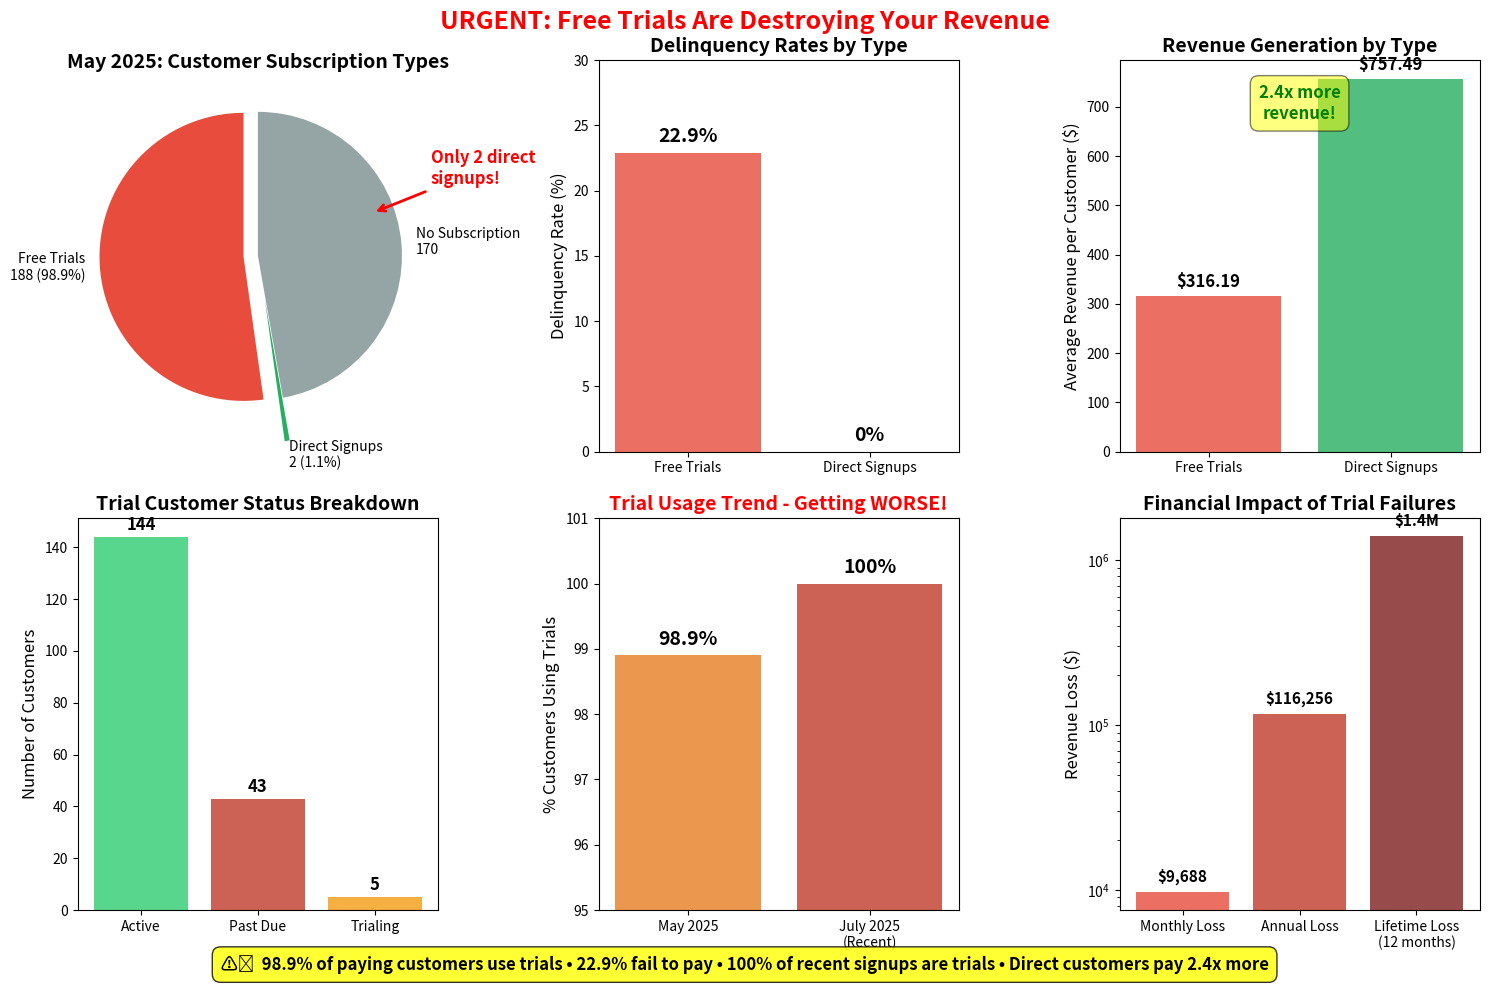

Python code for this plot:
import matplotlib.pyplot as plt
import matplotlib.patches as mpatches

# Create figure with multiple subplots
fig = plt.figure(figsize=(15, 10))

# Define colors
trial_color = '#e74c3c'
direct_color = '#27ae60'
no_sub_color = '#95a5a6'
delinquent_color = '#c0392b'
active_color = '#2ecc71'

# 1. Customer Type Pie Chart
ax1 = plt.subplot(2, 3, 1)
sizes = [188, 2, 170]
labels = ['Free Trials\n188 (98.9%)', 'Direct Signups\n2 (1.1%)', 'No Subscription\n170']
colors = [trial_color, direct_color, no_sub_color]
explode = (0.1, 0.3, 0)  # Explode the tiny direct slice

wedges, texts, autotexts = ax1.pie(sizes, labels=labels, colors=colors, 
                                    autopct='', startangle=90, explode=explode)
ax1.set_title('May 2025: Customer Subscription Types', fontsize=14, fontweight='bold')

# Add arrow pointing to tiny direct slice
ax1.annotate('Only 2 direct\nsignups!', xy=(0.8, 0.3), xytext=(1.2, 0.5),
            arrowprops=dict(arrowstyle='->', color='red', lw=2),
            fontsize=12, fontweight='bold', color='red')

# 2. Delinquency Comparison
ax2 = plt.subplot(2, 3, 2)
categories = ['Free Trials', 'Direct Signups']
delinquency_rates = [22.9, 0]
bars = ax2.bar(categories, delinquency_rates, color=[trial_color, direct_color], alpha=0.8)

ax2.set_ylabel('Delinquency Rate (%)', fontsize=12)
ax2.set_title('Delinquency Rates by Type', fontsize=14, fontweight='bold')
ax2.set_ylim(0, 30)

# Add value labels
for bar, rate in zip(bars, delinquency_rates):
    height = bar.get_height()
    ax2.text(bar.get_x() + bar.get_width()/2., height + 0.5,
             f'{rate}%', ha='center', va='bottom', fontsize=14, fontweight='bold')

# 3. Revenue per Customer
ax3 = plt.subplot(2, 3, 3)
revenue_categories = ['Free Trials', 'Direct Signups']
avg_revenue = [316.19, 757.49]
bars = ax3.bar(revenue_categories, avg_revenue, color=[trial_color, direct_color], alpha=0.8)

ax3.set_ylabel('Average Revenue per Customer ($)', fontsize=12)
ax3.set_title('Revenue Generation by Type', fontsize=14, fontweight='bold')

# Add value labels
for bar, rev in zip(bars, avg_revenue):
    height = bar.get_height()
    ax3.text(bar.get_x() + bar.get_width()/2., height + 10,
             f'${rev:.2f}', ha='center', va='bottom', fontsize=12, fontweight='bold')

# Add comparison text
ax3.text(0.5, 0.85, '2.4x more\nrevenue!', ha='center', transform=ax3.transAxes,
         fontsize=12, fontweight='bold', color='green',
         bbox=dict(boxstyle='round,pad=0.5', facecolor='yellow', alpha=0.5))

# 4. Trial Status Breakdown
ax4 = plt.subplot(2, 3, 4)
trial_statuses = ['Active', 'Past Due', 'Trialing']
trial_counts = [144, 43, 5]
colors_status = [active_color, delinquent_color, '#f39c12']

bars = ax4.bar(trial_statuses, trial_counts, color=colors_status, alpha=0.8)
ax4.set_ylabel('Number of Customers', fontsize=12)
ax4.set_title('Trial Customer Status Breakdown', fontsize=14, fontweight='bold')

# Add value labels
for bar, count in zip(bars, trial_counts):
    height = bar.get_height()
    ax4.text(bar.get_x() + bar.get_width()/2., height + 1,
             f'{count}', ha='center', va='bottom', fontsize=12, fontweight='bold')

# 5. Recent Trend Warning
ax5 = plt.subplot(2, 3, 5)
months = ['May 2025', 'July 2025\n(Recent)']
trial_percentages = [98.9, 100]
bars = ax5.bar(months, trial_percentages, color=['#e67e22', '#c0392b'], alpha=0.8)

ax5.set_ylabel('% Customers Using Trials', fontsize=12)
ax5.set_title('Trial Usage Trend - Getting WORSE!', fontsize=14, fontweight='bold', color='red')
ax5.set_ylim(95, 101)

# Add value labels
for bar, pct in zip(bars, trial_percentages):
    height = bar.get_height()
    ax5.text(bar.get_x() + bar.get_width()/2., height + 0.1,
             f'{pct}%', ha='center', va='bottom', fontsize=14, fontweight='bold')

# 6. Financial Impact
ax6 = plt.subplot(2, 3, 6)
impact_categories = ['Monthly Loss', 'Annual Loss', 'Lifetime Loss\n(12 months)']
impact_amounts = [9688, 116256, 1400000]
colors_impact = ['#e74c3c', '#c0392b', '#7f1e1e']

bars = ax6.bar(impact_categories, impact_amounts, color=colors_impact, alpha=0.8)
ax6.set_ylabel('Revenue Loss ($)', fontsize=12)
ax6.set_title('Financial Impact of Trial Failures', fontsize=14, fontweight='bold')
ax6.set_yscale('log')  # Log scale for better visualization

# Add value labels
for bar, amount in zip(bars, impact_amounts):
    height = bar.get_height()
    if amount < 1000000:
        label = f'${amount:,.0f}'
    else:
        label = f'${amount/1000000:.1f}M'
    ax6.text(bar.get_x() + bar.get_width()/2., height * 1.1,
             label, ha='center', va='bottom', fontsize=11, fontweight='bold')

# Overall title
fig.suptitle('URGENT: Free Trials Are Destroying Your Revenue', 
             fontsize=18, fontweight='bold', color='red')

# Add key insights text
fig.text(0.5, 0.02, 
         '⚠️  98.9% of paying customers use trials • 22.9% fail to pay • 100% of recent signups are trials • Direct customers pay 2.4x more',
         ha='center', fontsize=12, fontweight='bold', 
         bbox=dict(boxstyle='round,pad=0.5', facecolor='yellow', alpha=0.8))

plt.tight_layout()
plt.subplots_adjust(top=0.93, bottom=0.08)
plt.savefig('stripe_api_findings.png', dpi=300, bbox_inches='tight')
plt.show()

print("Visualization saved as 'stripe_api_findings.png'") 